Image classification data set "boardTrainingData" (mcwhorpj/boardTrainingData on GitHub). Class labels (6): Arduino Nano, Arduino Uno, Jetson Nano, Jetson Xavier NX, Raspberry Pi Three, Raspberry Pi Zero.

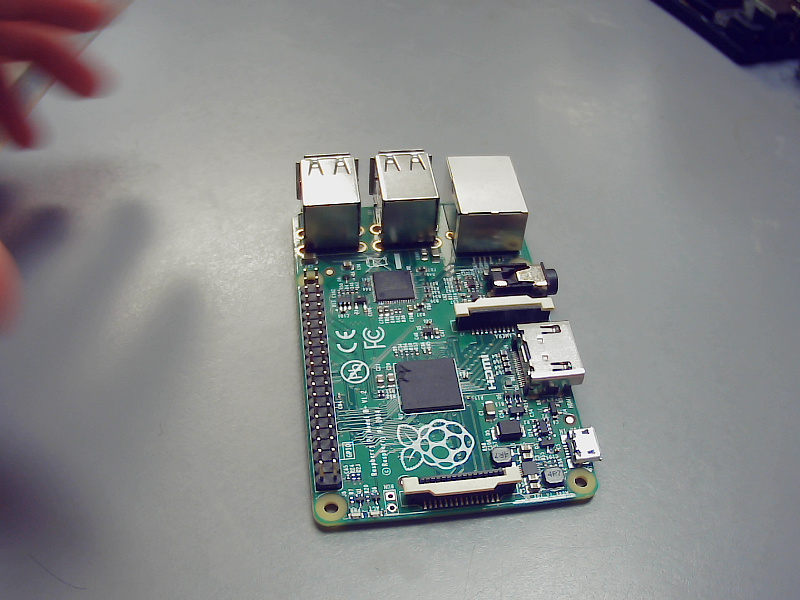
Label: Raspberry Pi Three

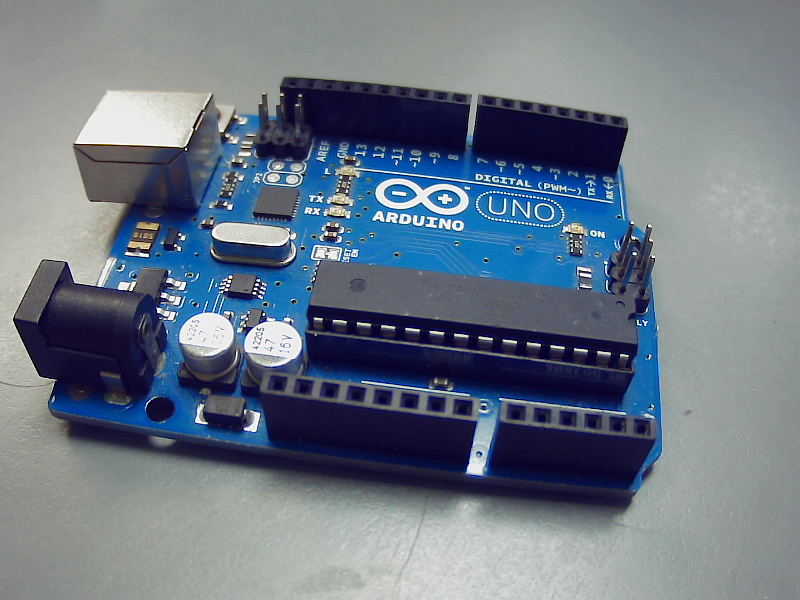
Label: Arduino Uno

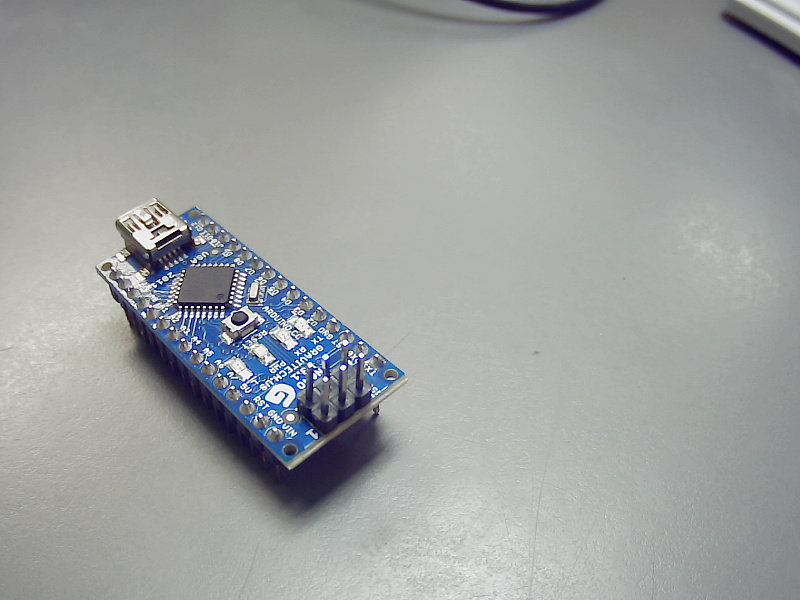
Label: Arduino Nano

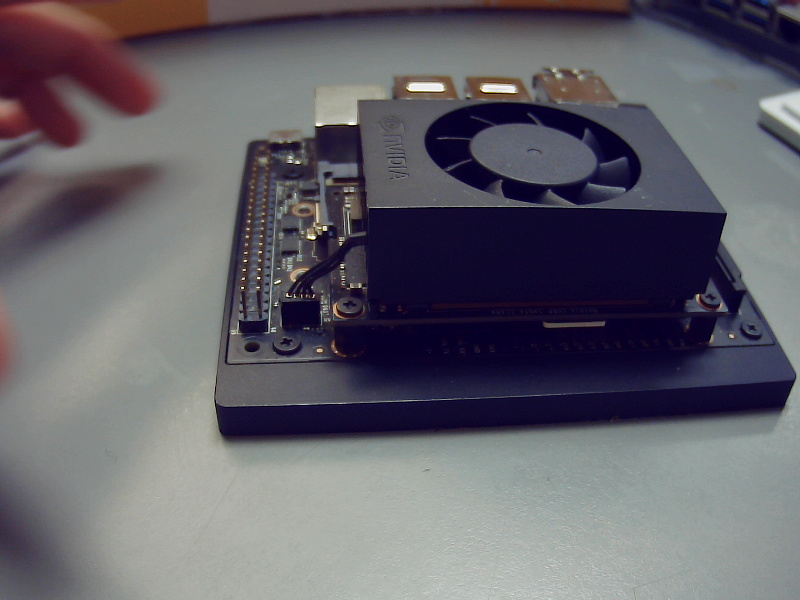
Label: Jetson Xavier NX

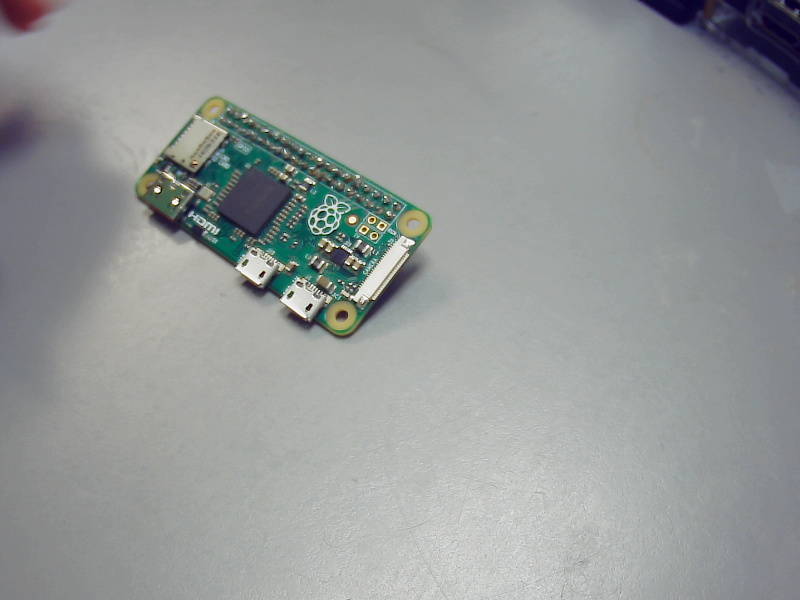
Label: Raspberry Pi Zero

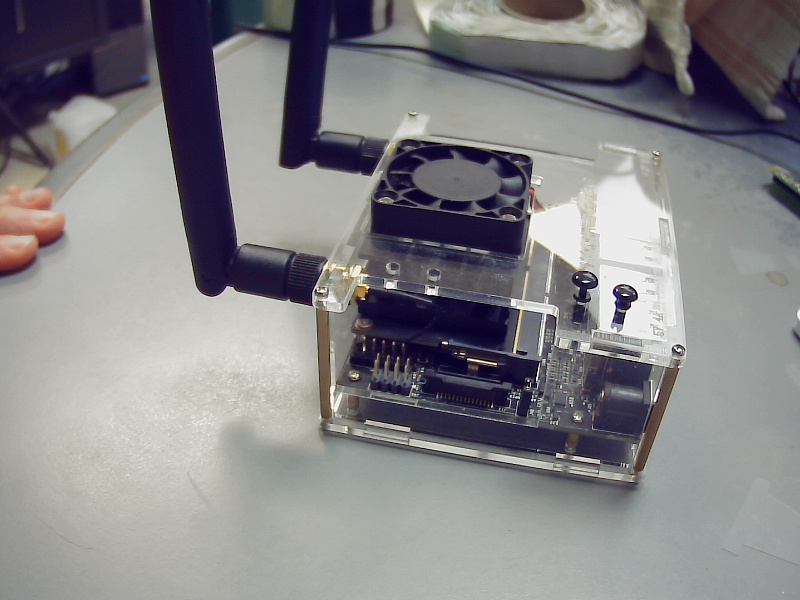
Label: Jetson Nano
